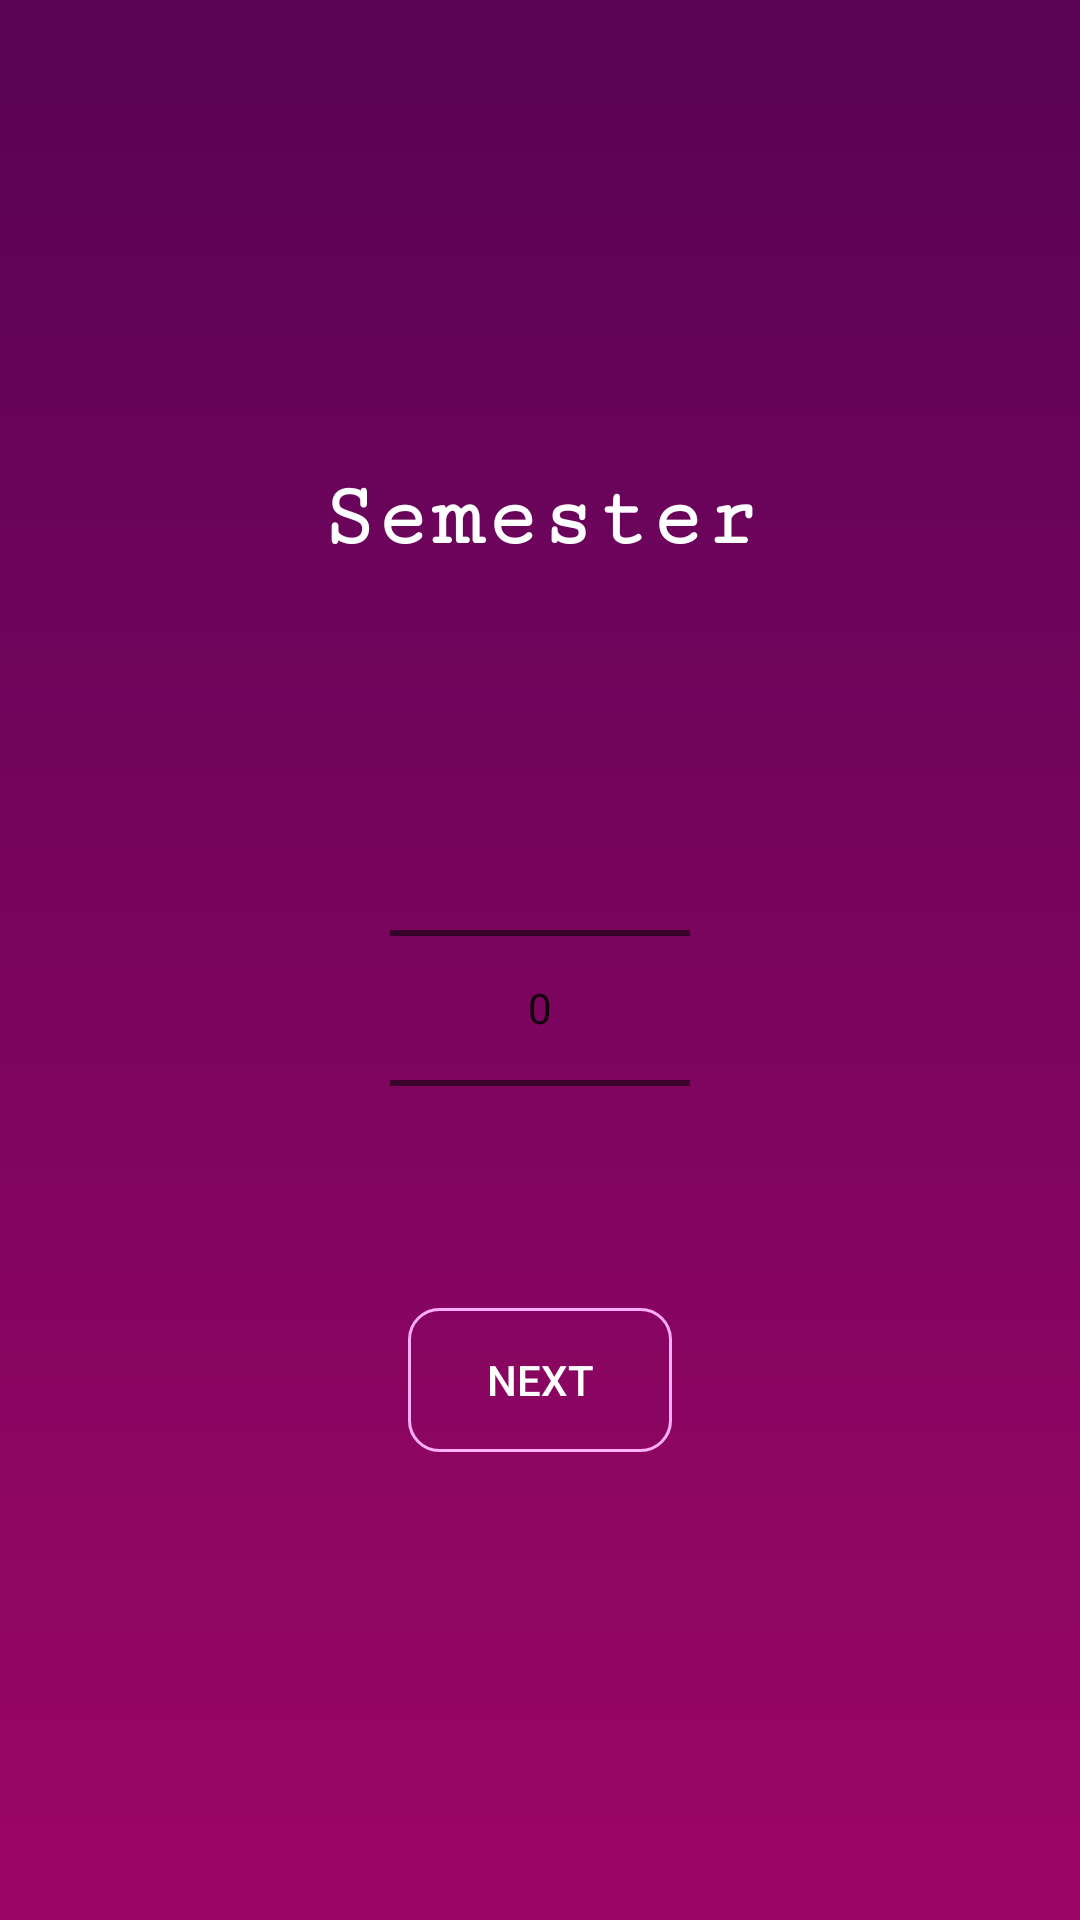

Android layout source for this screen:
<!-- AndroidManifest.xml: application theme MyMaterialTheme -->
<!-- res/layout/activity_select_sem.xml -->
<?xml version="1.0" encoding="utf-8"?>
<LinearLayout xmlns:android="http://schemas.android.com/apk/res/android"
    xmlns:app="http://schemas.android.com/apk/res-auto"
    xmlns:tools="http://schemas.android.com/tools"
    android:layout_width="match_parent"
    android:layout_height="match_parent"
    android:orientation="vertical"
    android:background="@drawable/gradient"
    android:gravity="center"
    tools:context="com.example.premjith.polyassistant.SelectSemester">



    <TextView
        android:id="@+id/tv_semester"
        android:layout_width="wrap_content"
        android:layout_height="wrap_content"
        android:textSize="30sp"
        android:textStyle="bold"
        android:fontFamily="serif-monospace"
        android:textColor="#fff"
        android:text="Semester"
        />
    <TextView
        android:id="@+id/tv_sem_number"
        android:textColor="#fff"
        android:layout_width="wrap_content"
        android:layout_height="wrap_content"
        android:textSize="35sp"
        android:text=""
        />
    <NumberPicker
        android:id="@+id/np"
android:scrollbarSize="100dp"
        android:layout_width="100dp"
        android:layout_height="200dp"
        />
    <Button
        android:layout_width="wrap_content"
        android:layout_height="wrap_content"
        android:id="@+id/btn_select_semester"
        android:text="Next"
        android:background="@drawable/bg_button"
        android:textColor="#fff"

        />




</LinearLayout>
<!-- resources referenced by this layout -->
<resources>
  <!-- drawable bg_button (drawable) -->
  <?xml version="1.0" encoding="UTF-8"?>
  <selector xmlns:android="http://schemas.android.com/apk/res/android">
      <item android:state_pressed="true" >
          <shape>
              <solid
                  android:color="@color/colorAccent" />
              <stroke
                  android:width="2dp"
                  android:color="@color/colorPrimary" />
              <corners
                  android:radius="7dp" />
              <padding
                  android:left="10dp"
                  android:top="10dp"
                  android:right="10dp"
                  android:bottom="10dp" />
          </shape>
      </item>
      <item>
          <shape android:shape="rectangle">
  
              <stroke android:color="#ffaef8" android:width="1dp" />
              
              <corners android:radius="10dp" />
          </shape>
      </item>
  </selector>
  <!-- drawable gradient (drawable) -->
  <?xml version="1.0" encoding="utf-8"?>
  <selector xmlns:android="http://schemas.android.com/apk/res/android">
      <item>
          <shape>
              <gradient
                  android:startColor="#9c0665"
                  android:endColor="#580356"
                  android:angle="90"
  
                  />
          </shape>
  
      </item>
  </selector>
  <style name="MyMaterialTheme" parent="MyMaterialTheme.Base">
  
          </style>
  <color name="colorAccent">#ff007b</color>
  <color name="colorPrimary">#F50057</color>
  <style name="MyMaterialTheme.Base" parent="Theme.AppCompat.Light.DarkActionBar">
              <item name="windowNoTitle">true</item>
              <item name="windowActionBar">false</item>
              <item name="colorPrimary">@color/colorPrimary</item>
              <item name="colorPrimaryDark">@color/colorPrimaryDark</item>
              <item name="colorAccent">@color/colorAccent</item>
          </style>
  <color name="colorPrimaryDark">#C51162</color>
</resources>
